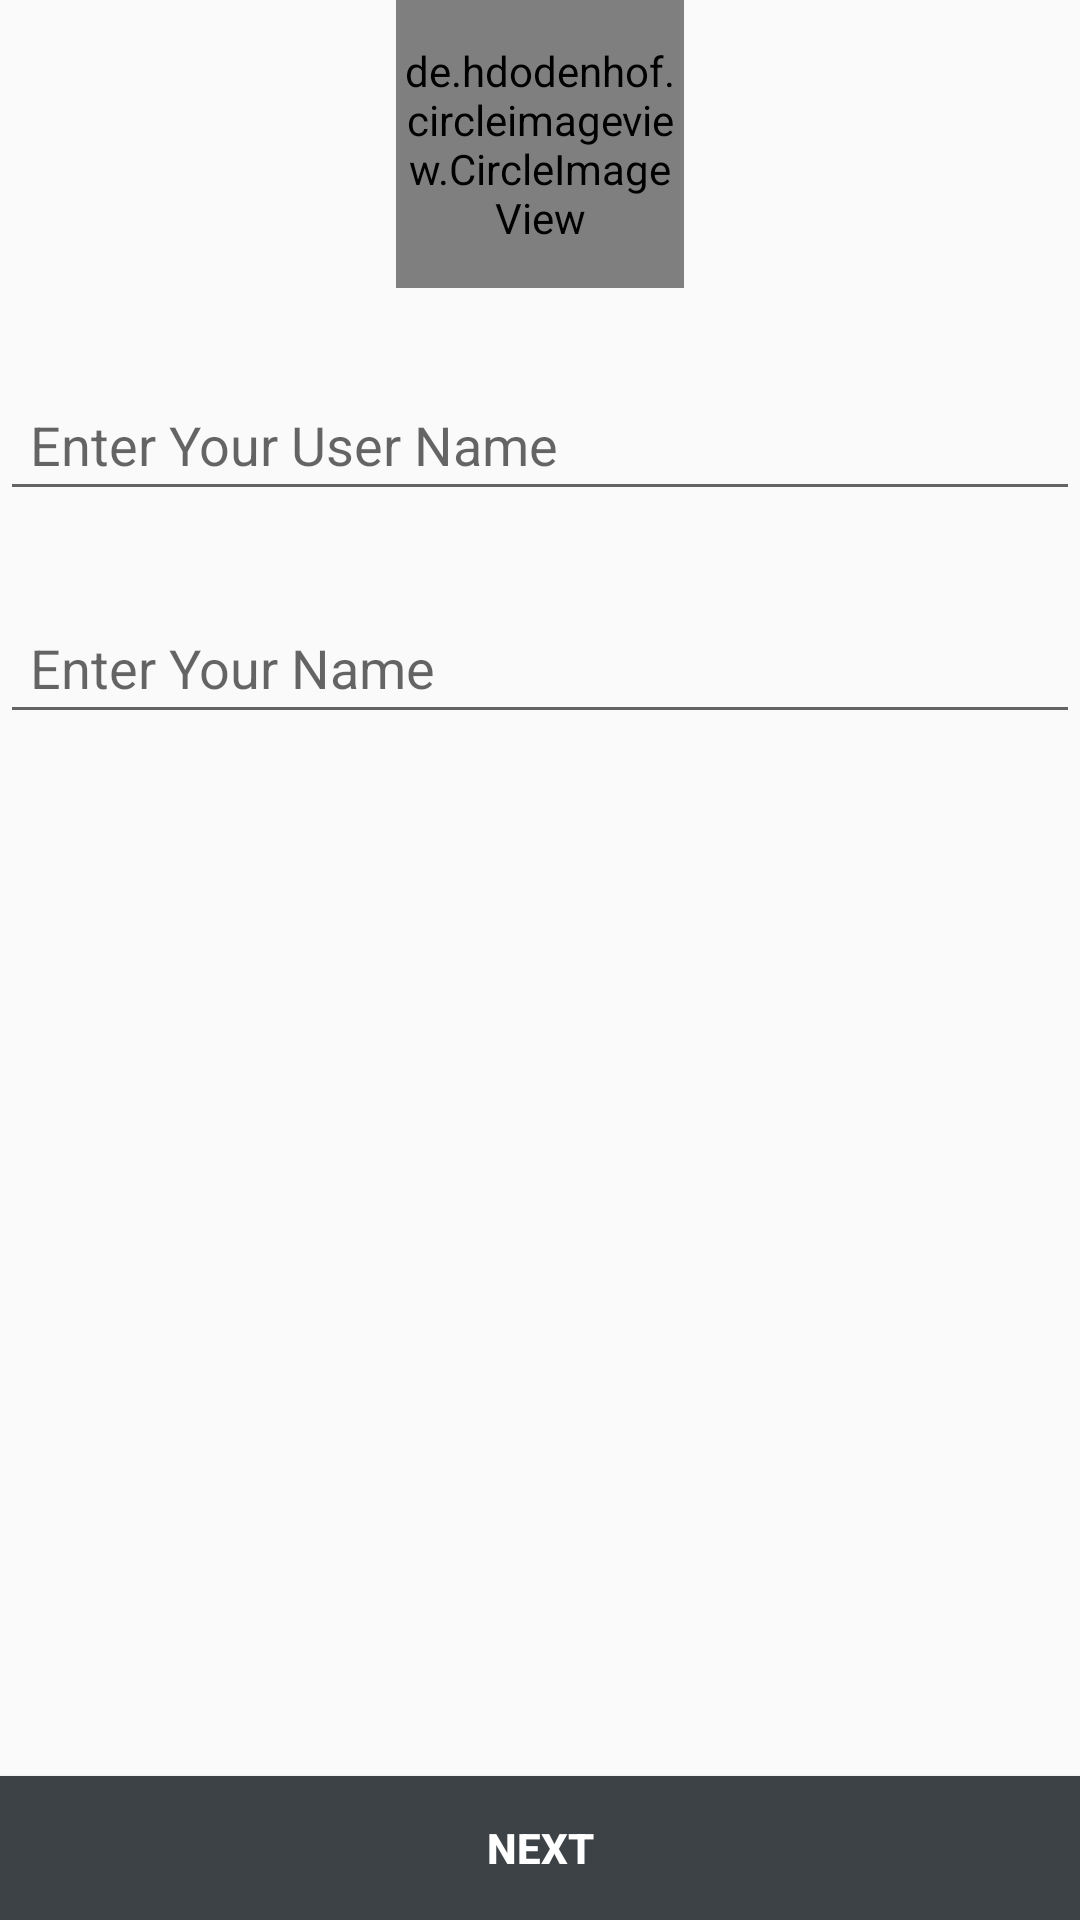

This screen was rendered from an Android layout file. Write that file and the resources it references.
<!-- AndroidManifest.xml: application theme AppTheme -->
<!-- res/layout/activity_name.xml -->
<?xml version="1.0" encoding="utf-8"?>
<RelativeLayout xmlns:android="http://schemas.android.com/apk/res/android"
    xmlns:app="http://schemas.android.com/apk/res-auto"
    xmlns:tools="http://schemas.android.com/tools"
    android:layout_width="match_parent"
    android:layout_height="match_parent"
    tools:context=".authentication.NameActivity">

    <de.hdodenhof.circleimageview.CircleImageView
        android:layout_width="96dp"
        android:layout_height="96dp"
        android:id="@+id/circleImageView"
        android:onClick="selectImage"
        android:src="@drawable/defaultprofile"
        android:layout_alignParentTop="true"
        android:layout_centerHorizontal="true"
        />

    <EditText
        android:id="@+id/editText5"
        android:layout_width="wrap_content"
        android:layout_height="wrap_content"
        android:layout_alignParentStart="true"
        android:layout_below="@id/editUserName"
        android:padding="10dp"
        android:layout_marginTop="30dp"
        android:layout_alignParentEnd="true"
        android:ems="10"
        android:inputType="textPersonName"
        android:hint="Enter Your Name" />

    <EditText
        android:id="@+id/editUserName"
        android:layout_width="wrap_content"
        android:layout_height="wrap_content"
        android:padding="10dp"
        android:layout_alignParentStart="true"
        android:layout_below="@id/circleImageView"
        android:layout_marginTop="30dp"
        android:layout_alignParentEnd="true"
        android:ems="10"
        android:inputType="textPersonName"
        android:hint="Enter Your User Name" />



    <Button
        android:id="@+id/button6"
        android:background="@color/colorPrimaryDark"
        android:textColor="@color/white"
        android:textStyle="bold"
        android:layout_width="wrap_content"
        android:layout_height="wrap_content"
        android:layout_alignParentStart="true"
        android:layout_alignParentEnd="true"
        android:layout_alignParentBottom="true"
        android:onClick="generateCode"
        android:text="Next" />


</RelativeLayout>
<!-- resources referenced by this layout -->
<resources>
  <color name="colorPrimaryDark">#3C4245</color>
  <color name="white">#FFFFFF</color>
  <!-- drawable defaultprofile: png bitmap (drawable, 5226 bytes) -->
  <style name="AppTheme" parent="Theme.AppCompat.Light">
          
          <item name="colorPrimary">@color/colorPrimary</item>
          <item name="colorPrimaryDark">@color/colorPrimaryDark</item>
          <item name="colorAccent">@color/black</item>
  
      </style>
  <color name="colorPrimary">#F4F3F3</color>
  <color name="black">#111111</color>
</resources>
